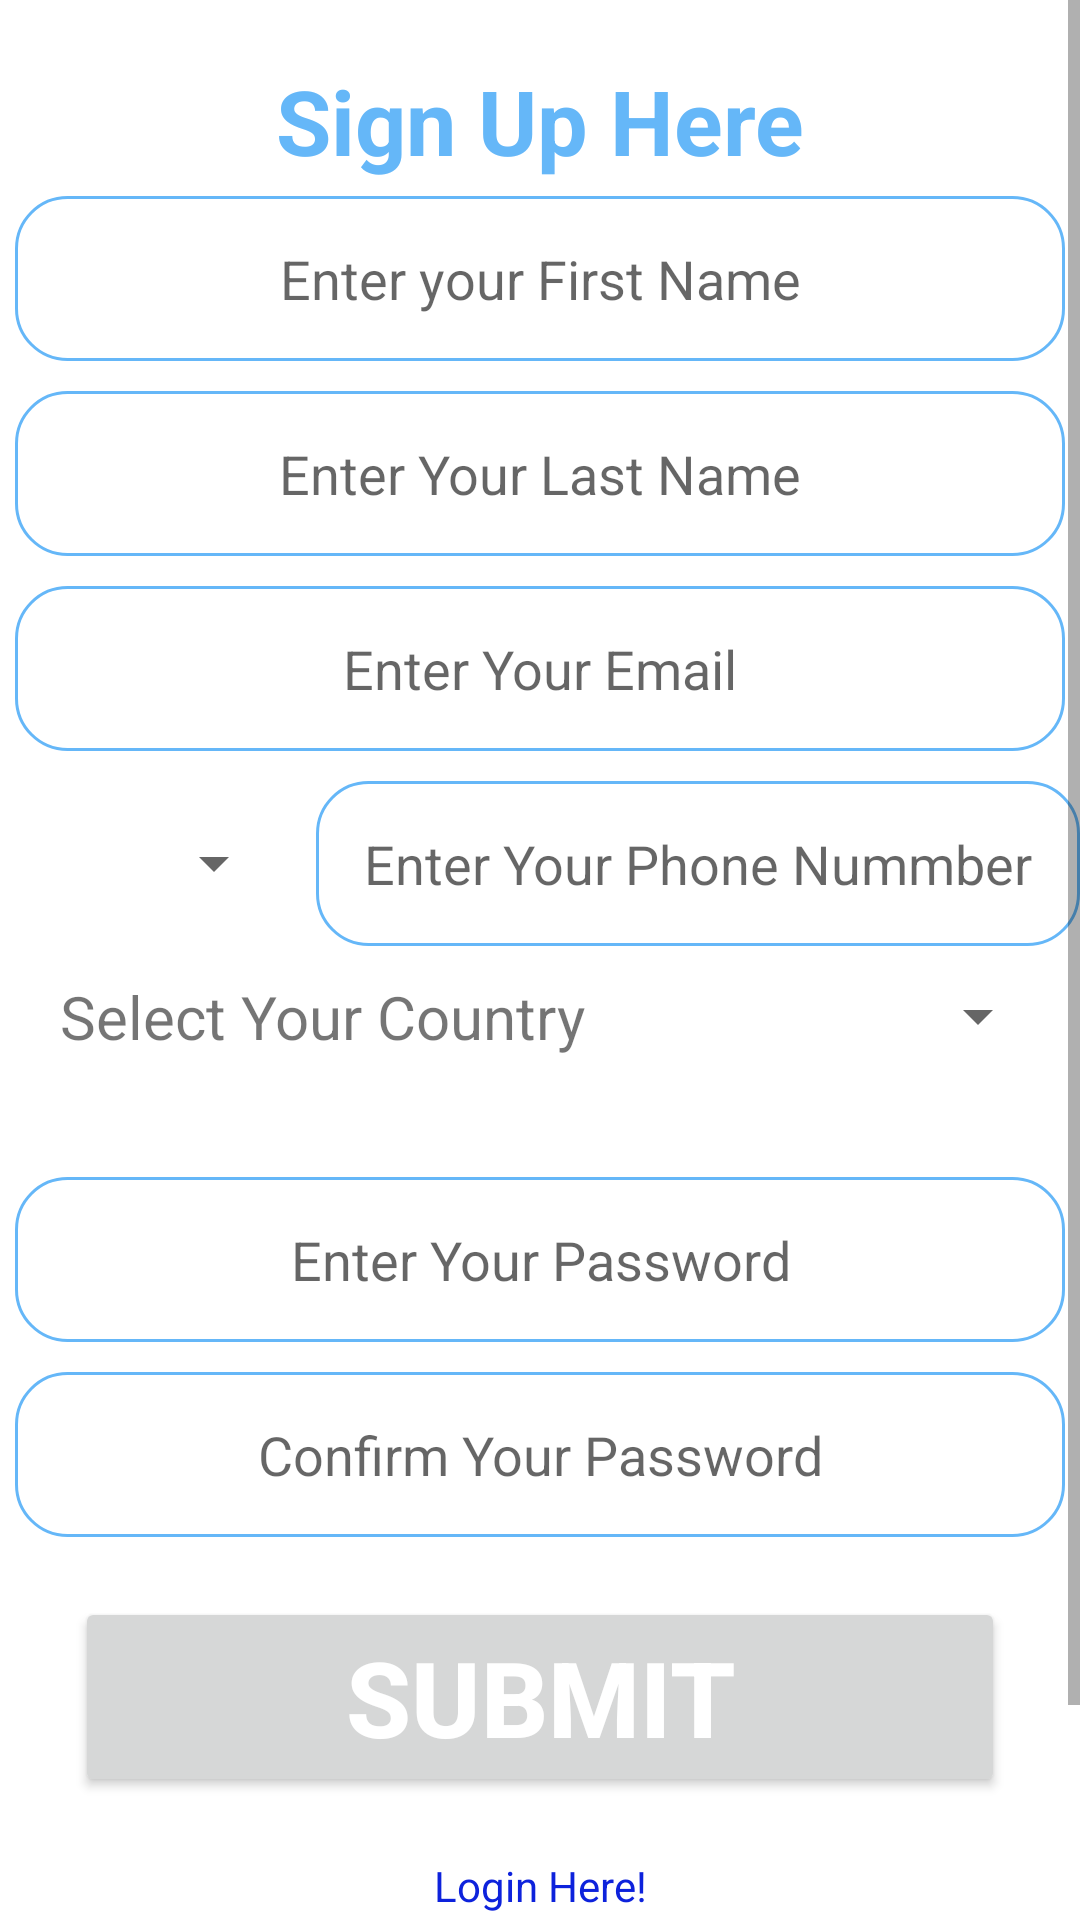

Android layout source for this screen:
<!-- AndroidManifest.xml: application theme Theme.TELEKAKO -->
<!-- res/layout/activity_sign_up.xml -->
<?xml version="1.0" encoding="utf-8"?>
<LinearLayout xmlns:android="http://schemas.android.com/apk/res/android"
    xmlns:app="http://schemas.android.com/apk/res-auto"
    xmlns:tools="http://schemas.android.com/tools"
    android:layout_width="match_parent"
    android:layout_height="match_parent"
    android:orientation="vertical"
    tools:context=".SignUpActivity">


    <ScrollView
        android:layout_width="match_parent"
        android:layout_height="match_parent">

        <LinearLayout
            android:layout_width="match_parent"
            android:orientation="vertical"
            android:layout_height="match_parent">

            <TextView
                android:layout_marginTop="20dp"
                android:layout_width="match_parent"
                android:text="Sign Up Here"
                android:gravity="center"
                android:textColor="@color/purple_500"
                android:textStyle="bold"
                android:textSize="30dp"
                android:layout_height="match_parent">

            </TextView>

            <EditText
                android:layout_marginTop="5dp"
                android:id="@+id/fname"
                android:hint="Enter your First Name"
                android:textAlignment="center"
                android:layout_width="match_parent"
                android:layout_marginLeft="5dp"
                android:layout_marginRight="5dp"
                android:background="@drawable/button_style"
                android:layout_height="55dp"
                android:layout_gravity="center_horizontal">

            </EditText>

            <EditText
                android:id="@+id/lname"
                android:layout_marginTop="10dp"
                android:layout_width="match_parent"
                android:layout_marginLeft="5dp"
                android:hint="Enter Your Last Name"
                android:textAlignment="center"
                android:layout_marginRight="5dp"
                android:background="@drawable/button_style"
                android:layout_height="55dp"
                android:layout_gravity="center_horizontal">

            </EditText>
            <EditText
                android:id="@+id/Email"
                android:layout_marginTop="10dp"
                android:layout_width="match_parent"
                android:layout_marginLeft="5dp"
                android:hint="Enter Your Email"
                android:inputType="textEmailAddress"
                android:textAlignment="center"
                android:layout_marginRight="5dp"
                android:background="@drawable/button_style"
                android:layout_height="55dp"
                android:layout_gravity="center_horizontal">

            </EditText>
            <LinearLayout
                android:layout_marginTop="10dp"
                android:layout_width="match_parent"
                android:orientation="horizontal"
                android:layout_height="wrap_content">

                <Spinner
                    android:layout_width="0dp"
                    android:id="@+id/spinnerCodes"
                    android:layout_weight="0.3"
                    android:layout_gravity="center_vertical"
                    android:spinnerMode="dropdown"
                    android:layout_height="wrap_content">
                </Spinner>

                <EditText
                    android:id="@+id/PhoneNumber"
                    android:layout_width="0dp"
                    android:layout_weight="0.8"
                    android:layout_marginLeft="10dp"
                    android:hint="Enter Your Phone Nummber"
                    android:inputType="number"
                    android:textAlignment="center"
                    android:background="@drawable/button_style"
                    android:layout_height="55dp"
                    android:layout_gravity="center_horizontal">

                </EditText>

            </LinearLayout>

            <LinearLayout
                android:layout_width="match_parent"
                android:layout_marginTop="10dp"
                android:orientation="horizontal"
                android:layout_height="wrap_content">

                <TextView
                    android:layout_width="wrap_content"
                    android:text="Select Your Country"
                    android:textSize="20sp"
                    android:layout_gravity="center_vertical"
                    android:layout_marginLeft="20dp"
                    android:layout_height="wrap_content">

                </TextView>
                <Spinner
                    android:layout_below="@id/title3"
                    android:layout_width="match_parent"
                    android:id="@+id/spinnerCountry"
                    android:layout_marginLeft="20dp"
                    android:layout_marginRight="10dp"
                    android:layout_gravity="center_vertical"
                    android:spinnerMode="dropdown"
                    android:layout_height="wrap_content">
                </Spinner>

            </LinearLayout>
            <LinearLayout
                android:layout_width="match_parent"
                android:layout_marginTop="20dp"
                android:orientation="horizontal"
                android:layout_height="wrap_content">


            </LinearLayout>
            <EditText
                android:id="@+id/yourpassword"
                android:layout_marginTop="20dp"
                android:layout_width="match_parent"
                android:layout_marginLeft="5dp"
                android:hint="Enter Your Password"
                android:inputType="textPassword"
                android:textAlignment="center"
                android:layout_marginRight="5dp"
                android:background="@drawable/button_style"
                android:layout_height="55dp"
                android:layout_gravity="center_horizontal">

            </EditText>
            <EditText
                android:id="@+id/confpassword"
                android:layout_marginTop="10dp"
                android:layout_width="match_parent"
                android:layout_marginLeft="5dp"
                android:hint="Confirm Your Password"
                android:inputType="textPassword"
                android:textAlignment="center"
                android:layout_marginRight="5dp"
                android:background="@drawable/button_style"
                android:layout_height="55dp"
                android:layout_gravity="center_horizontal">

            </EditText>

            <Button
                android:layout_width="match_parent"
                android:text="SUBMIT"
                android:id="@+id/btnsubmit"
                android:textColor="@color/white"
                android:textStyle="bold"
                android:layout_marginLeft="25dp"
                android:layout_marginRight="25dp"
                android:layout_height="wrap_content"
                android:textSize="35sp"
                android:onClick="register"
                android:layout_marginTop="20dp">

            </Button>

            <TextView
                android:id="@+id/forgotpassword"
                android:layout_marginTop="20dp"
                android:layout_width="match_parent"
                android:text="Login Here!"
                android:textColor="@color/blue"
                android:onClick="log"
                android:gravity="center"
                android:layout_height="wrap_content">

            </TextView>

            <EditText
                android:id="@+id/code"
                android:layout_width="match_parent"
                android:layout_height="wrap_content"
                android:layout_below="@id/title3"
                android:visibility="invisible"
                android:layout_gravity="center_vertical"
                android:layout_marginLeft="20dp"
                android:layout_marginRight="10dp"></EditText>
            <EditText
                android:id="@+id/count"
                android:layout_width="match_parent"
                android:layout_height="wrap_content"
                android:layout_below="@id/title3"
                android:visibility="invisible"
                android:layout_gravity="center_vertical"
                android:layout_marginLeft="20dp"
                android:layout_marginRight="10dp"></EditText>


        </LinearLayout>


    </ScrollView>

</LinearLayout>
<!-- resources referenced by this layout -->
<resources>
  <color name="blue">#0D22DC</color>
  <color name="purple_500">#65B7F8</color>
  <color name="white">#FFFFFFFF</color>
  <!-- drawable button_style (drawable) -->
  <?xml version="1.0" encoding="utf-8"?>
  <shape xmlns:android="http://schemas.android.com/apk/res/android">
  
           <stroke android:width="1dp"
               android:color="@color/purple_500"/>
               <corners android:radius="17dp"/>
      <solid android:color="@color/white"/>
  </shape>
  <style name="Theme.TELEKAKO" parent="Theme.MaterialComponents.DayNight.NoActionBar">
          
          <item name="colorPrimary">@color/purple_500</item>
          <item name="colorPrimaryVariant">@color/purple_700</item>
          <item name="colorOnPrimary">@color/white</item>
          
          <item name="colorSecondary">@color/teal_200</item>
          <item name="colorSecondaryVariant">@color/teal_700</item>
          <item name="colorOnSecondary">@color/black</item>
          
          <item name="android:statusBarColor" tools:targetApi="l">?attr/colorPrimaryVariant</item>
          
      </style>
  <color name="purple_700">#65B7F8</color>
  <color name="teal_200">#FF03DAC5</color>
  <color name="teal_700">#FF018786</color>
  <color name="black">#FF000000</color>
</resources>
